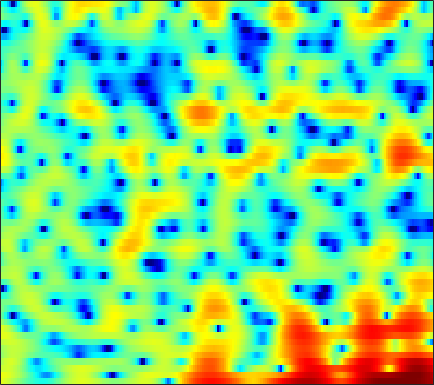

The data file committed next to this chart (first rows):
3.8921, 3.629, 3.2617, 2.8554, 2.5323, 2.0642, 1.554, 1.14, 0.55994, -0.046084, -0.66631, -1.1245, -1.7217, -2.274, -2.6644, -3.1382, -3.5426, -3.8032, -4.0495, -4.142, -4.0909, -3.9146, -3.5033, -2.9498
4.163, 4.073, 3.898, 3.656, 3.429, 3.068, 2.639, 2.275, 1.727, 1.113, 0.4344, -0.1199, -0.9197, -1.799, -2.512, -3.544, -4.68, -5.602, -6.902, -8.191, -9.204, -9.498, -9.045, -7.8
2.698, 2.908, 3.068, 3.087, 3.012, 2.787, 2.416, 2.042, 1.414, 0.6411, -0.272, -1.038, -2.146, -3.309, -4.159, -5.163, -5.862, -6.107, -6.058, -5.66, -5.019, -4.46, -3.659, -2.832
1.603, 2.201, 2.78, 3.134, 3.259, 3.242, 3.016, 2.713, 2.119, 1.3, 0.2359, -0.7417, -2.3, -4.191, -5.809, -7.997, -9.421, -9.348, -7.999, -6.248, -4.657, -3.652, -2.543, -1.659
0.4544, 1.029, 1.646, 2.097, 2.329, 2.493, 2.509, 2.428, 2.212, 1.879, 1.451, 1.081, 0.5473, -0.006739, -0.4071, -0.8786, -1.262, -1.48, -1.694, -1.82, -1.891, -1.927, -1.971, -2.042
0.8467, 1.313, 1.815, 2.191, 2.391, 2.551, 2.606, 2.575, 2.452, 2.242, 1.957, 1.7, 1.31, 0.8726, 0.5218, 0.02493, -0.5064, -0.9195, -1.488, -2.067, -2.652, -3.089, -3.639, -4.133
2.313, 2.605, 2.884, 3.043, 3.09, 3.062, 2.948, 2.81, 2.569, 2.271, 1.931, 1.654, 1.254, 0.8069, 0.4367, -0.1262, -0.7923, -1.377, -2.305, -3.451, -4.884, -6.178, -8.201, -10.42
3.819, 3.84, 3.747, 3.526, 3.278, 2.845, 2.313, 1.862, 1.219, 0.5854, 0.02988, -0.3028, -0.5955, -0.7396, -0.778, -0.8245, -0.9451, -1.13, -1.564, -2.255, -3.253, -4.228, -5.798, -7.482
3.675, 3.388, 2.877, 2.21, 1.609, 0.6487, -0.5275, -1.599, -3.334, -5.575, -8.352, -10.31, -10.4, -7.821, -5.789, -3.594, -2.004, -1.13, -0.3282, 0.1637, 0.4138, 0.4865, 0.4909, 0.4727
1.292, 0.6133, -0.4726, -1.701, -2.635, -3.789, -4.753, -5.361, -6.166, -7.1, -8.093, -8.52, -8.026, -6.314, -4.754, -2.804, -1.192, -0.2226, 0.7774, 1.5, 2.003, 2.257, 2.477, 2.596
-0.6211, -1.746, -3.87, -7.097, -10.79, -20.3, -17.68, -11.84, -7.753, -5.342, -3.669, -2.708, -1.619, -0.6457, 0.04116, 0.8729, 1.563, 1.969, 2.367, 2.594, 2.661, 2.632, 2.512, 2.338
-0.132, -0.6051, -1.437, -2.392, -3.038, -3.543, -3.394, -2.871, -1.866, -0.7744, 0.236, 0.9009, 1.64, 2.216, 2.538, 2.813, 2.898, 2.832, 2.564, 2.07, 1.343, 0.6565, -0.4032, -1.502
-0.3607, -0.3686, -0.3566, -0.2802, -0.1699, 0.08012, 0.4366, 0.7667, 1.246, 1.74, 2.187, 2.475, 2.779, 2.965, 3.005, 2.903, 2.615, 2.257, 1.544, 0.5129, -0.9345, -2.394, -5.098, -9.292
-3.432, -3.462, -3.038, -2.227, -1.503, -0.5483, 0.3259, 0.8958, 1.528, 2.029, 2.381, 2.564, 2.69, 2.695, 2.617, 2.419, 2.103, 1.786, 1.229, 0.5169, -0.3676, -1.139, -2.271, -3.403
-16.61, -23.48, -11.11, -6.035, -3.683, -1.5, -0.007486, 0.788, 1.528, 1.951, 2.132, 2.13, 1.968, 1.675, 1.423, 1.097, 0.8222, 0.6702, 0.5398, 0.4647, 0.3922, 0.332, 0.2251, 0.0776
-2.253, -2.423, -1.942, -0.9617, -0.1502, 0.8217, 1.562, 1.935, 2.17, 2.09, 1.688, 1.157, 0.1579, -1.173, -2.33, -3.818, -4.599, -4.384, -3.29, -1.963, -0.7973, -0.1065, 0.577, 1.02
1.687, 1.684, 1.797, 2.007, 2.186, 2.394, 2.498, 2.477, 2.265, 1.808, 1.032, 0.194, -1.34, -3.56, -5.896, -10.39, -14.93, -12.22, -7.386, -4.255, -2.192, -1.115, -0.1292, 0.4816
0.7506, 1.026, 1.387, 1.697, 1.885, 2.044, 2.078, 2.019, 1.802, 1.44, 0.9247, 0.4439, -0.3157, -1.156, -1.766, -2.426, -2.743, -2.678, -2.246, -1.637, -1.023, -0.6325, -0.2623, -0.1004
-1.9, -0.9262, 0.08885, 0.8092, 1.171, 1.456, 1.55, 1.516, 1.365, 1.127, 0.852, 0.6473, 0.3905, 0.1991, 0.1023, 0.02857, 0.04588, 0.09533, 0.1844, 0.2747, 0.312, 0.2752, 0.1247, -0.1886
-1.892, -0.6198, 0.5635, 1.281, 1.561, 1.641, 1.434, 1.118, 0.5808, -0.01055, -0.4784, -0.6573, -0.5992, -0.2746, 0.06404, 0.5676, 1.028, 1.303, 1.554, 1.662, 1.591, 1.404, 0.9442, 0.2399
1.675, 2.148, 2.586, 2.737, 2.641, 2.174, 1.262, 0.2346, -1.704, -4.425, -7.717, -9.035, -7.037, -4.045, -2.255, -0.4725, 0.7457, 1.391, 1.979, 2.281, 2.332, 2.216, 1.813, 1.117
2.213, 2.484, 2.696, 2.682, 2.485, 1.94, 1.014, 0.02624, -1.751, -4.036, -6.417, -7.284, -6.257, -4.287, -2.957, -1.615, -0.7224, -0.2729, 0.1277, 0.3724, 0.5412, 0.6323, 0.6964, 0.6203
0.8886, 1.402, 1.87, 2.096, 2.113, 1.953, 1.6, 1.229, 0.622, -0.0176, -0.5804, -0.9091, -1.194, -1.386, -1.535, -1.867, -2.405, -2.932, -3.712, -4.228, -4.095, -3.557, -2.495, -1.405
-0.03285, 0.5692, 1.115, 1.448, 1.599, 1.698, 1.712, 1.682, 1.601, 1.46, 1.255, 1.039, 0.6363, 0.06156, -0.5551, -1.711, -3.438, -5.334, -9.306, -18.12, -19.39, -11.07, -6.053, -3.09
-0.6347, -0.5299, -0.5241, -0.5889, -0.6199, -0.5445, -0.2933, -0.01296, 0.43, 0.8524, 1.161, 1.293, 1.284, 1.056, 0.7003, 0.0003343, -0.9836, -1.848, -3.043, -3.922, -3.987, -3.482, -2.378, -1.207
-1.584, -2.303, -3.595, -5.253, -6.5, -7.274, -6.184, -4.653, -2.619, -0.9438, 0.31, 0.9983, 1.629, 1.944, 2.021, 1.927, 1.655, 1.385, 0.985, 0.6296, 0.3699, 0.2501, 0.2172, 0.3024
-1.725, -2.743, -4.643, -7.488, -10.5, -13.88, -10.31, -6.908, -3.543, -1.196, 0.4926, 1.421, 2.316, 2.88, 3.128, 3.237, 3.146, 2.94, 2.527, 1.964, 1.266, 0.6829, -0.1609, -0.9591
-1.389, -1.772, -2.326, -2.818, -3.032, -2.964, -2.388, -1.694, -0.6011, 0.5166, 1.513, 2.155, 2.819, 3.289, 3.489, 3.573, 3.433, 3.178, 2.611, 1.744, 0.5207, -0.691, -2.877, -5.993
-2.982, -2.801, -2.477, -2.098, -1.788, -1.326, -0.8023, -0.3605, 0.2594, 0.8872, 1.477, 1.886, 2.357, 2.721, 2.895, 3.003, 2.912, 2.721, 2.261, 1.539, 0.4968, -0.5181, -2.222, -4.304
-7.338, -6.065, -4.611, -3.49, -2.837, -2.148, -1.609, -1.266, -0.826, -0.3836, 0.08863, 0.4517, 0.9471, 1.386, 1.685, 1.98, 2.144, 2.166, 2.056, 1.8, 1.399, 1.013, 0.4647, -0.1004
-9.531, -7.178, -5.154, -3.925, -3.394, -3.071, -3.064, -3.191, -3.364, -3.317, -2.893, -2.348, -1.463, -0.5561, 0.06334, 0.739, 1.276, 1.563, 1.829, 1.969, 2.035, 2.034, 1.983, 1.912
-2.512, -2.111, -1.715, -1.651, -1.898, -2.709, -4.185, -5.837, -8.953, -12.09, -10.65, -7.845, -4.781, -2.625, -1.49, -0.3927, 0.3321, 0.7368, 1.163, 1.516, 1.845, 2.094, 2.371, 2.608
2.617, 2.539, 2.268, 1.715, 1.084, -0.1303, -1.827, -3.427, -5.944, -7.949, -7.41, -5.885, -3.906, -2.442, -1.765, -1.3, -1.334, -1.495, -1.684, -1.453, -0.7506, -0.006557, 0.9768, 1.743
4.939, 4.803, 4.39, 3.743, 3.11, 2.115, 1.009, 0.2256, -0.7108, -1.333, -1.599, -1.586, -1.465, -1.454, -1.686, -2.518, -4.236, -6.52, -12.18, -17.07, -8.521, -4.84, -1.857, -0.2238
5.37, 5.155, 4.599, 3.753, 2.937, 1.635, 0.1756, -0.9191, -2.075, -2.595, -2.494, -2.146, -1.607, -1.302, -1.281, -1.667, -2.455, -3.286, -4.322, -4.49, -3.507, -2.359, -1.054, -0.1929
4.773, 4.471, 3.786, 2.706, 1.581, -0.4567, -3.361, -6.528, -13.15, -15.21, -8.593, -5.6, -3.098, -1.567, -0.8399, -0.2479, 0.01188, 0.1061, 0.1576, 0.2612, 0.4629, 0.6014, 0.7795, 0.8094
3.353, 3.165, 2.679, 1.889, 1.073, -0.3226, -2.066, -3.539, -5.189, -5.55, -4.521, -3.39, -1.997, -0.8808, -0.2734, 0.321, 0.6789, 0.8367, 0.9451, 0.9597, 0.9177, 0.8367, 0.6827, 0.4486
1.805, 1.91, 1.885, 1.69, 1.45, 1.017, 0.5254, 0.1831, -0.1631, -0.316, -0.2348, -0.08789, 0.1676, 0.4064, 0.5463, 0.6343, 0.6389, 0.5719, 0.4255, 0.2081, -0.08486, -0.312, -0.6882, -1.105
0.5394, 0.9884, 1.439, 1.736, 1.873, 1.963, 1.983, 1.984, 1.952, 1.904, 1.841, 1.775, 1.644, 1.421, 1.198, 0.8016, 0.3179, -0.08038, -0.6422, -1.182, -1.692, -2.072, -2.613, -3.242
-0.2745, 0.4213, 1.159, 1.712, 2.039, 2.4, 2.697, 2.878, 3.064, 3.176, 3.154, 3.047, 2.748, 2.223, 1.671, 0.7128, -0.5036, -1.518, -2.884, -3.973, -4.511, -4.663, -4.742, -5.053
-0.8979, -0.2369, 0.3851, 0.8082, 1.079, 1.475, 1.984, 2.416, 3.016, 3.532, 3.85, 3.918, 3.707, 3.122, 2.373, 0.9079, -1.303, -3.654, -8.286, -15.57, -13.26, -9.232, -6.178, -4.729
-2.415, -2.143, -2.372, -3.151, -3.906, -4.394, -3.397, -1.896, 0.1586, 1.804, 2.963, 3.486, 3.762, 3.565, 3.106, 2.055, 0.5159, -0.9456, -3.124, -4.824, -4.97, -4.26, -3.035, -2.018
-3.279, -3.486, -4.521, -6.763, -9.769, -15.89, -11.36, -6.724, -2.72, -0.1598, 1.497, 2.315, 2.97, 3.178, 3.096, 2.704, 2.076, 1.515, 0.734, 0.04282, -0.4488, -0.6795, -0.8186, -0.8467
-1.786, -1.903, -2.235, -2.701, -2.99, -3.011, -2.442, -1.654, -0.4271, 0.747, 1.714, 2.272, 2.767, 2.999, 3.01, 2.839, 2.467, 2.076, 1.446, 0.7157, -0.1097, -0.7623, -1.678, -2.569
-0.2819, -0.2411, -0.1881, -0.1087, -0.0001869, 0.2217, 0.5594, 0.8752, 1.343, 1.811, 2.236, 2.495, 2.727, 2.83, 2.803, 2.627, 2.273, 1.881, 1.178, 0.2419, -0.9745, -2.11, -4.015, -6.536
-0.07595, 0.09092, 0.3471, 0.6296, 0.8353, 1.093, 1.339, 1.501, 1.703, 1.886, 2.041, 2.138, 2.251, 2.311, 2.309, 2.201, 1.951, 1.646, 1.036, 0.1562, -1.031, -2.157, -4.046, -6.407
-1.281, -0.8243, -0.1576, 0.4496, 0.816, 1.171, 1.342, 1.369, 1.29, 1.141, 1.007, 0.9788, 1.087, 1.333, 1.566, 1.845, 1.994, 1.971, 1.726, 1.21, 0.4157, -0.3647, -1.603, -2.967
-4.844, -3.034, -1.071, 0.3004, 0.9875, 1.481, 1.508, 1.238, 0.4746, -0.7015, -2.031, -2.721, -2.555, -1.2, 0.03183, 1.495, 2.539, 3.029, 3.32, 3.217, 2.739, 2.144, 1.074, -0.3439
-6.237, -3.675, -1.266, 0.284, 1.007, 1.454, 1.339, 0.8463, -0.4663, -2.848, -7.179, -13.49, -12.84, -4.972, -1.742, 1.033, 2.775, 3.611, 4.227, 4.371, 4.07, 3.571, 2.535, 1.013
-2.865, -2.259, -1.416, -0.6886, -0.286, 0.00322, 0.01863, -0.1787, -0.6728, -1.38, -2.062, -2.316, -2.022, -1.026, -0.07468, 1.165, 2.189, 2.755, 3.22, 3.35, 3.153, 2.799, 2.026, 0.9405
-2.772, -2.598, -2.294, -1.944, -1.688, -1.376, -1.144, -1.013, -0.894, -0.7863, -0.6418, -0.46, -0.1027, 0.4012, 0.8286, 1.412, 1.937, 2.254, 2.538, 2.626, 2.511, 2.281, 1.795, 1.114
-4.2, -4.245, -4.112, -3.78, -3.438, -2.913, -2.401, -2.034, -1.596, -1.185, -0.7769, -0.4575, 0.01414, 0.521, 0.922, 1.442, 1.909, 2.203, 2.491, 2.639, 2.624, 2.5, 2.204, 1.753
-7.829, -8.527, -8.418, -7.328, -6.287, -5.023, -3.994, -3.413, -2.814, -2.36, -1.93, -1.58, -1.01, -0.3316, 0.2398, 1.015, 1.731, 2.187, 2.657, 2.955, 3.069, 3.047, 2.869, 2.552
-13.51, -22.89, -18.54, -11.05, -8.267, -6.036, -4.802, -4.331, -4.165, -4.397, -4.78, -4.872, -4.34, -2.987, -1.735, -0.08697, 1.298, 2.115, 2.904, 3.366, 3.55, 3.53, 3.325, 2.983
-3.916, -4.822, -5.195, -4.745, -4.249, -3.686, -3.461, -3.589, -4.369, -6.119, -9.79, -15.84, -18.52, -7.784, -3.93, -0.6312, 1.519, 2.616, 3.53, 3.923, 3.871, 3.566, 2.9, 2.028
0.2154, -0.4476, -1.163, -1.679, -1.957, -2.218, -2.376, -2.501, -2.764, -3.219, -3.794, -3.996, -3.388, -1.709, -0.2212, 1.577, 2.926, 3.594, 4.037, 3.968, 3.364, 2.54, 0.8428, -1.726
-0.8765, -1.587, -2.666, -3.917, -4.822, -5.668, -5.569, -4.883, -3.55, -2.233, -1.039, -0.2274, 0.7729, 1.737, 2.401, 3.137, 3.608, 3.746, 3.62, 3.109, 2.191, 1.234, -0.4448, -2.593
-3.93, -4.149, -5.125, -7.231, -10.14, -19.07, -18.47, -10.38, -5.244, -2.15, -0.04421, 1.133, 2.321, 3.161, 3.598, 3.915, 3.932, 3.75, 3.228, 2.383, 1.246, 0.2293, -1.2, -2.534
